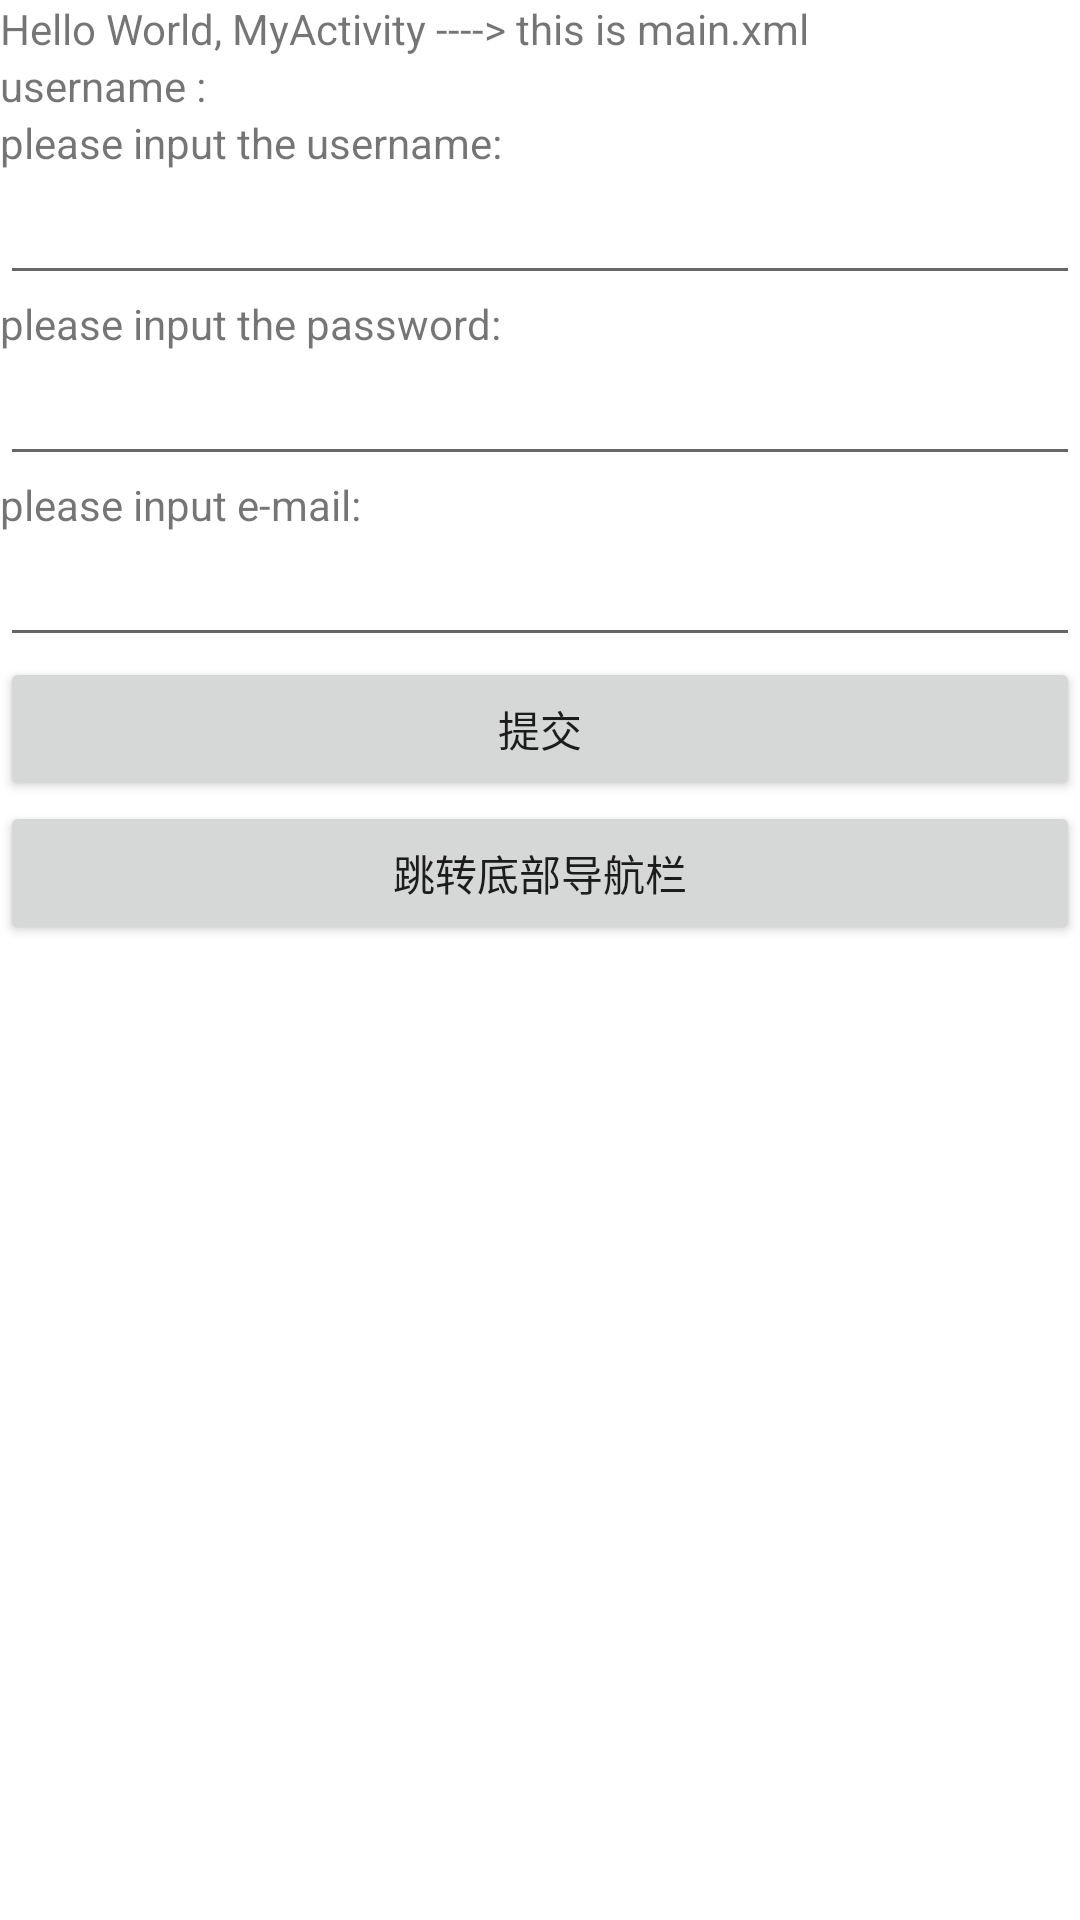

Here is an Android app screen rendered from its layout file. Give the layout XML and the strings, colors and styles it references.
<!-- AndroidManifest.xml: fallback theme Theme.MaterialComponents.DayNight.NoActionBar -->
<!-- res/layout/main.xml -->
<?xml version="1.0" encoding="utf-8"?>
<LinearLayout xmlns:android="http://schemas.android.com/apk/res/android"
              android:orientation="vertical"
              android:layout_width="match_parent"
              android:layout_height="match_parent"
        >
    <TextView
            android:layout_width="match_parent"
            android:layout_height="wrap_content"
            android:text="Hello World, MyActivity ----> this is main.xml"
            />

    <TextView
            android:id="@+id/user"
            android:layout_width="match_parent"
            android:layout_height="wrap_content"
            android:text="username : "
            />


    <TextView android:layout_width="match_parent" android:layout_height="wrap_content"
              android:id="@+id/show_input_user"
              android:text="please input the username: "/>

    <EditText android:layout_width="match_parent" android:layout_height="wrap_content"
              android:id="@+id/input_username"/>


    <TextView android:layout_width="match_parent" android:layout_height="wrap_content"
              android:id="@+id/show_input_pwd"
              android:text="please input the password: "/>

    <EditText android:layout_width="match_parent" android:layout_height="wrap_content"
              android:id="@+id/input_password"/>

    <TextView android:layout_width="match_parent" android:layout_height="wrap_content"
              android:id="@+id/show_input_eml"
              android:text="please input e-mail: "/>

    <EditText android:layout_width="match_parent" android:layout_height="wrap_content"
              android:id="@+id/input_email"/>


    <Button android:layout_width="match_parent" android:layout_height="wrap_content"
            android:id="@+id/submit"
            android:text="提交"
            />


    <Button android:layout_width="match_parent" android:layout_height="wrap_content"
            android:id="@+id/jump_tabHost"
            android:text="跳转底部导航栏"
            />


</LinearLayout>
<!-- resources referenced by this layout -->
<resources>

</resources>
